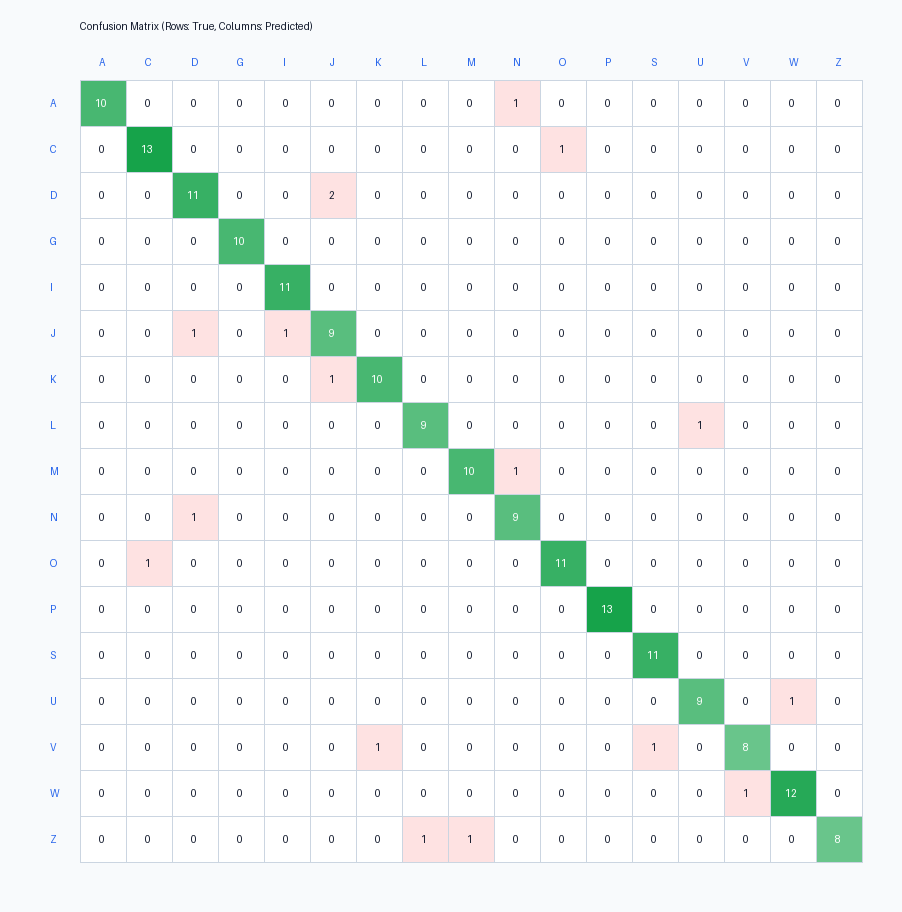

Values plotted in this chart, from the file beside it:
true_label, pred_A, pred_C, pred_D, pred_G, pred_I, pred_J, pred_K, pred_L, pred_M, pred_N, pred_O, pred_P, pred_S, pred_U, pred_V, pred_W, pred_Z
A, 10, 0, 0, 0, 0, 0, 0, 0, 0, 1, 0, 0, 0, 0, 0, 0, 0
C, 0, 13, 0, 0, 0, 0, 0, 0, 0, 0, 1, 0, 0, 0, 0, 0, 0
D, 0, 0, 11, 0, 0, 2, 0, 0, 0, 0, 0, 0, 0, 0, 0, 0, 0
G, 0, 0, 0, 10, 0, 0, 0, 0, 0, 0, 0, 0, 0, 0, 0, 0, 0
I, 0, 0, 0, 0, 11, 0, 0, 0, 0, 0, 0, 0, 0, 0, 0, 0, 0
J, 0, 0, 1, 0, 1, 9, 0, 0, 0, 0, 0, 0, 0, 0, 0, 0, 0
K, 0, 0, 0, 0, 0, 1, 10, 0, 0, 0, 0, 0, 0, 0, 0, 0, 0
L, 0, 0, 0, 0, 0, 0, 0, 9, 0, 0, 0, 0, 0, 1, 0, 0, 0
M, 0, 0, 0, 0, 0, 0, 0, 0, 10, 1, 0, 0, 0, 0, 0, 0, 0
N, 0, 0, 1, 0, 0, 0, 0, 0, 0, 9, 0, 0, 0, 0, 0, 0, 0
O, 0, 1, 0, 0, 0, 0, 0, 0, 0, 0, 11, 0, 0, 0, 0, 0, 0
P, 0, 0, 0, 0, 0, 0, 0, 0, 0, 0, 0, 13, 0, 0, 0, 0, 0
S, 0, 0, 0, 0, 0, 0, 0, 0, 0, 0, 0, 0, 11, 0, 0, 0, 0
U, 0, 0, 0, 0, 0, 0, 0, 0, 0, 0, 0, 0, 0, 9, 0, 1, 0
V, 0, 0, 0, 0, 0, 0, 1, 0, 0, 0, 0, 0, 1, 0, 8, 0, 0
W, 0, 0, 0, 0, 0, 0, 0, 0, 0, 0, 0, 0, 0, 0, 1, 12, 0
Z, 0, 0, 0, 0, 0, 0, 0, 1, 1, 0, 0, 0, 0, 0, 0, 0, 8
